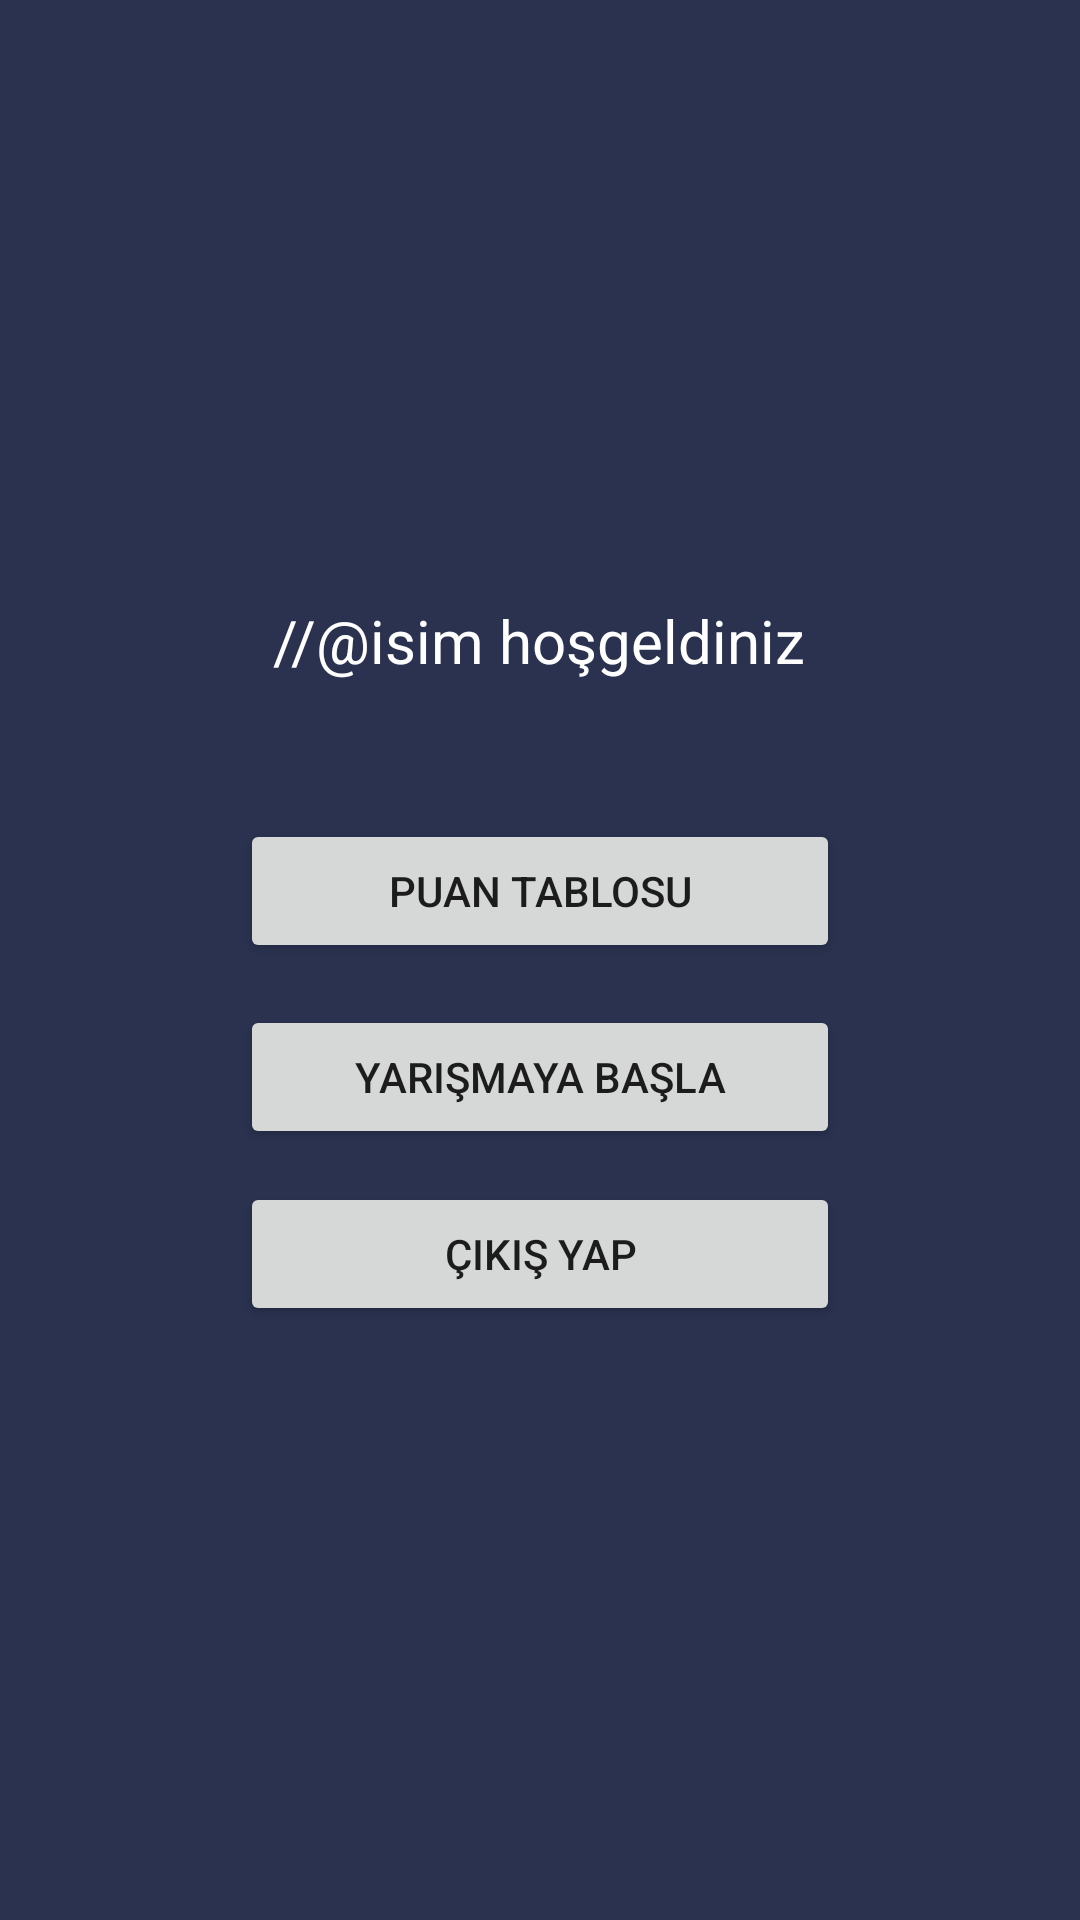

This screen was rendered from an Android layout file. Write that file and the resources it references.
<!-- AndroidManifest.xml: application theme Theme.Kartvizit -->
<!-- res/layout/activity_yarisma_baslangic.xml -->
<?xml version="1.0" encoding="utf-8"?>
<androidx.constraintlayout.widget.ConstraintLayout xmlns:android="http://schemas.android.com/apk/res/android"
    xmlns:app="http://schemas.android.com/apk/res-auto"
    xmlns:tools="http://schemas.android.com/tools"
    android:layout_width="match_parent"
    android:layout_height="match_parent"
    android:background="#2A3250"
    tools:context=".YarismaBaslangic">

    <ImageView
        android:id="@+id/yarismaBaslangicResim"
        android:layout_width="150dp"
        android:layout_height="0dp"
        android:layout_marginTop="74dp"
        android:layout_marginBottom="67dp"
        app:layout_constraintBottom_toTopOf="@+id/yarismaBaslangicMetin"
        app:layout_constraintEnd_toEndOf="parent"
        app:layout_constraintStart_toStartOf="parent"
        app:layout_constraintTop_toTopOf="parent"
        tools:srcCompat="@tools:sample/avatars" />

    <TextView
        android:id="@+id/yarismaBaslangicMetin"
        android:layout_width="wrap_content"
        android:layout_height="wrap_content"
        android:layout_marginStart="11dp"
        android:layout_marginBottom="46dp"
        android:text="//@isim hoşgeldiniz"
        android:textSize="20sp"
        android:textColor="@color/white"
        app:layout_constraintBottom_toTopOf="@+id/puanGoster"
        app:layout_constraintStart_toStartOf="@+id/puanGoster"
        app:layout_constraintTop_toBottomOf="@+id/yarismaBaslangicResim" />

    <Button
        android:id="@+id/puanGoster"
        android:layout_width="200dp"
        android:layout_height="wrap_content"
        android:layout_marginBottom="14dp"
        android:text="Puan tablosu"
        app:layout_constraintBottom_toTopOf="@+id/yarismaBasla"
        app:layout_constraintEnd_toEndOf="parent"
        app:layout_constraintStart_toStartOf="parent"
        app:layout_constraintTop_toBottomOf="@+id/yarismaBaslangicMetin" />

    <Button
        android:id="@+id/yarismaBasla"
        android:layout_width="200dp"
        android:layout_height="wrap_content"
        android:layout_marginBottom="11dp"
        android:text="Yarışmaya Başla"
        app:layout_constraintBottom_toTopOf="@+id/cikisYap"
        app:layout_constraintEnd_toEndOf="parent"
        app:layout_constraintStart_toStartOf="parent"
        app:layout_constraintTop_toBottomOf="@+id/puanGoster" />

    <Button
        android:id="@+id/cikisYap"
        android:layout_width="200dp"
        android:layout_height="wrap_content"
        android:layout_marginBottom="198dp"
        android:text="Çıkış Yap"
        app:layout_constraintBottom_toBottomOf="parent"
        app:layout_constraintEnd_toEndOf="parent"
        app:layout_constraintStart_toStartOf="parent"
        app:layout_constraintTop_toBottomOf="@+id/yarismaBasla" />
</androidx.constraintlayout.widget.ConstraintLayout>
<!-- resources referenced by this layout -->
<resources>
  <color name="white">#FFFFFFFF</color>
  <style name="Theme.Kartvizit" parent="Theme.MaterialComponents.DayNight.NoActionBar">
          
          <item name="colorPrimary">@color/purple_500</item>
          <item name="colorPrimaryVariant">@color/purple_700</item>
          <item name="colorOnPrimary">@color/white</item>
          
          <item name="colorSecondary">@color/teal_200</item>
          <item name="colorSecondaryVariant">@color/teal_700</item>
          <item name="colorOnSecondary">@color/black</item>
          
          <item name="android:statusBarColor" tools:targetApi="l">?attr/colorPrimaryVariant</item>
          
      </style>
  <color name="purple_500">#3F51B5</color>
  <color name="purple_700">#3F51B5</color>
  <color name="teal_200">#FF03DAC5</color>
  <color name="teal_700">#FF018786</color>
  <color name="black">#FF000000</color>
</resources>
